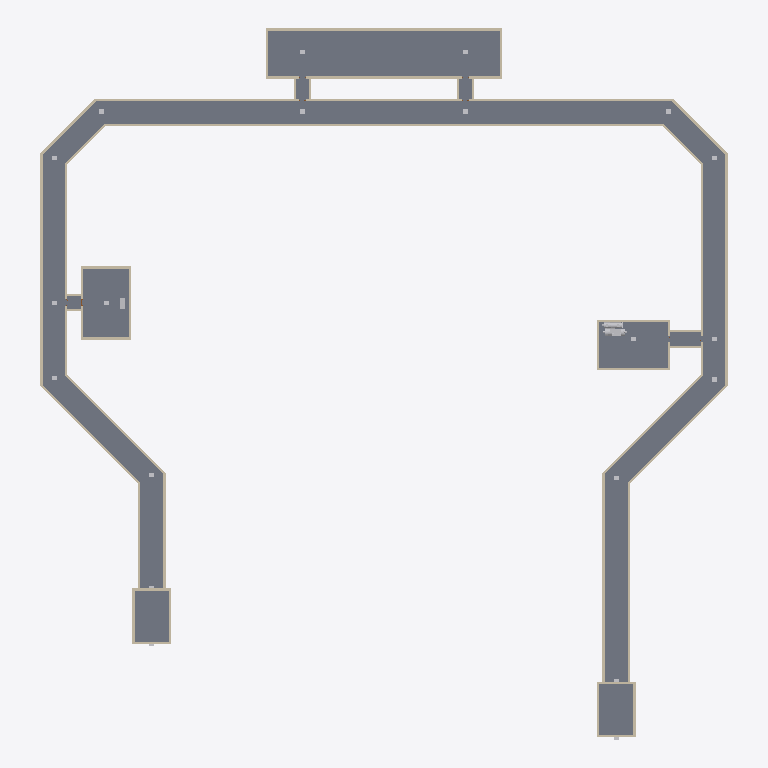
Plan cut of the same IFC building model at storey 'L1' (level 0.00 m, cut at 1.40 m), seen from above with north up, elements coloured by IFC class: 45 walls (beige), 6 slabs (grey), 2 other elements (light grey). Cut surfaces are drawn darker.
Extent 90.5 m × 93.6 m × 35.7 m (x, y, z). Storeys (2): L1 at 0.00 m; Portal_Roof at 4.57 m. Elements (95): 47 IfcWallStandardCase, 22 IfcBuildingElementProxy, 11 IfcCovering, 8 IfcDoor, 6 IfcSlab, 1 IfcFlowSegment.

HEADER;
FILE_DESCRIPTION(('ViewDefinition [CoordinationView_V2.0]','RevitIdentifiers [ContentGUID: e23aa2b1-d6f8-41c0-9fbd-ce24b4914efc, VersionGUID: 8434477d-4fbe-4ceb-9f67-2658a7ccdd48, NumberOfSaves: 32]','CoordinateReference [CoordinateBase: Shared Coordinates]'),'2;1');
FILE_NAME('Tunnel_StructureOnly_Example01_Revit.ifc','2025-11-21T16:17:03-05:00',(''),(''),'ODA SDAI 25.12','Autodesk Revit 26.1.0.35 (ENU) - IFC 26.1.0.35','');
FILE_SCHEMA(('IFC2X3'));
ENDSEC;
DATA;
#32=IFCPROJECT('3YEgAnrlX1m9_zpYHBRh4C',#18,'Project Number',$,$,'Project Name','Project Status',(#27),#30772);
#47=IFCSITE('3YEgAnrlX1m9_zpYHBRh4E',#18,'Default',$,$,#46,$,$,.ELEMENT.,(42,21,31,401672),(-71,-3,-24,-345703),0.0,$,$);
#37=IFCBUILDING('3YEgAnrlX1m9_zpYHBRh4D',#18,'Building Name',$,$,#35,$,'Building Name',.ELEMENT.,$,$,#36);
#40=IFCBUILDINGSTOREY('2JF4e6axWHqu3u0C1FZlmi',#18,'L1',$,'Level:8mm Head',#39,$,'L1',.ELEMENT.,0.0);
#44=IFCBUILDINGSTOREY('1ZGO8hrFCHqw0v0026FpFv',#18,'Portal_Roof',$,'Level:8mm Head',#43,$,'Portal_Roof',.ELEMENT.,15.0);
#1291=IFCSLAB('1bw4zrS0PCsRDpW4QaYNz0',#18,'Floor:Generic 300mm:1680754',$,'Floor:Generic 300mm',#1254,#1290,'1680754',.FLOOR.);
#1375=IFCSLAB('3fS7fOVzLDNwQQMOxNrDer',#18,'Floor:Generic 300mm:1683533',$,'Floor:Generic 300mm',#1354,#1374,'1683533',.FLOOR.);
#1689=IFCSLAB('1g3uGVkkbDzO9i1pXLuYhx',#18,'Floor:Generic 300mm:1696644',$,'Floor:Generic 300mm',#1672,#1688,'1696644',.FLOOR.);
#1402=IFCSLAB('3fS7fOVzLDNwQQMOxNrDYP',#18,'Floor:Generic 300mm:1684193',$,'Floor:Generic 300mm',#1385,#1401,'1684193',.FLOOR.);
#1324=IFCSLAB('1bw4zrS0PCsRDpW4QaYNR$',#18,'Floor:Generic 300mm:1682637',$,'Floor:Generic 300mm',#1314,#1323,'1682637',.FLOOR.);
#1344=IFCSLAB('1bw4zrS0PCsRDpW4QaYNUc',#18,'Floor:Generic 300mm:1682836',$,'Floor:Generic 300mm',#1334,#1343,'1682836',.FLOOR.);
#922=IFCWALLSTANDARDCASE('1XZOkvLqH5Eg0nyD$WxGlp',#18,'Basic Wall:Concrete 300mm:1670390',$,'Basic Wall:Concrete 300mm',#898,#902,'1670390');
#240=IFCWALLSTANDARDCASE('2iqdPXziL2Yeh2Tzv0AuT5',#18,'Basic Wall:Concrete 300mm:1666112',$,'Basic Wall:Concrete 300mm',#224,#228,'1666112');
#720=IFCWALLSTANDARDCASE('1XZOkvLqH5Eg0nyD$WxGlh',#18,'Basic Wall:Concrete 300mm:1670382',$,'Basic Wall:Concrete 300mm',#704,#708,'1670382');
#1106=IFCWALLSTANDARDCASE('0CjwtnwqTEFRlj0Y4klwYj',#18,'Basic Wall:Concrete 300mm:1672908',$,'Basic Wall:Concrete 300mm',#1094,#1098,'1672908');
#1129=IFCWALLSTANDARDCASE('0CjwtnwqTEFRlj0Y4klwYl',#18,'Basic Wall:Concrete 300mm:1672910',$,'Basic Wall:Concrete 300mm',#1117,#1121,'1672910');
#267=IFCWALLSTANDARDCASE('2iqdPXziL2Yeh2Tzv0Avky',#18,'Basic Wall:Concrete 300mm:1667257',$,'Basic Wall:Concrete 300mm',#251,#255,'1667257');
#408=IFCWALLSTANDARDCASE('2iqdPXziL2Yeh2Tzv0Avwa',#18,'Basic Wall:Concrete 300mm:1668513',$,'Basic Wall:Concrete 300mm',#393,#397,'1668513');
#887=IFCWALLSTANDARDCASE('1XZOkvLqH5Eg0nyD$WxGln',#18,'Basic Wall:Concrete 300mm:1670388',$,'Basic Wall:Concrete 300mm',#872,#876,'1670388');
#326=IFCWALLSTANDARDCASE('2iqdPXziL2Yeh2Tzv0AvWa',#18,'Basic Wall:Concrete 300mm:1667873',$,'Basic Wall:Concrete 300mm',#306,#310,'1667873');
#806=IFCWALLSTANDARDCASE('1XZOkvLqH5Eg0nyD$WxGlq',#18,'Basic Wall:Concrete 300mm:1670385',$,'Basic Wall:Concrete 300mm',#786,#790,'1670385');
#185=IFCWALLSTANDARDCASE('2iqdPXziL2Yeh2Tzv0Au7L',#18,'Basic Wall:Concrete 300mm:1665744',$,'Basic Wall:Concrete 300mm',#169,#173,'1665744');
#747=IFCWALLSTANDARDCASE('1XZOkvLqH5Eg0nyD$WxGlg',#18,'Basic Wall:Concrete 300mm:1670383',$,'Basic Wall:Concrete 300mm',#731,#735,'1670383');
#213=IFCWALLSTANDARDCASE('2iqdPXziL2Yeh2Tzv0Au02',#18,'Basic Wall:Concrete 300mm:1665799',$,'Basic Wall:Concrete 300mm',#197,#201,'1665799');
#295=IFCWALLSTANDARDCASE('2iqdPXziL2Yeh2Tzv0AvdE',#18,'Basic Wall:Concrete 300mm:1667787',$,'Basic Wall:Concrete 300mm',#279,#283,'1667787');
#693=IFCWALLSTANDARDCASE('1XZOkvLqH5Eg0nyD$WxGle',#18,'Basic Wall:Concrete 300mm:1670381',$,'Basic Wall:Concrete 300mm',#677,#681,'1670381');
#775=IFCWALLSTANDARDCASE('1XZOkvLqH5Eg0nyD$WxGlr',#18,'Basic Wall:Concrete 300mm:1670384',$,'Basic Wall:Concrete 300mm',#759,#763,'1670384');
#22154=IFCBUILDINGELEMENTPROXY('3zqXoy1Hb3I8H6u4b54DAs',#18,'Helical Rotary Liquid Chiller - Water Cooled - Three Pass - 225-450 Tons:225-325 Tons:1700557',$,'Helical Rotary Liquid Chiller - Water Cooled - Three Pass - 225-450 Tons:225-325 Tons',#22153,#22149,'1700557',$);
#382=IFCWALLSTANDARDCASE('2iqdPXziL2Yeh2Tzv0AvvC',#18,'Basic Wall:Concrete 300mm:1668425',$,'Basic Wall:Concrete 300mm',#366,#370,'1668425');
#665=IFCWALLSTANDARDCASE('1XZOkvLqH5Eg0nyD$WxGlf',#18,'Basic Wall:Concrete 300mm:1670380',$,'Basic Wall:Concrete 300mm',#649,#653,'1670380');
#861=IFCWALLSTANDARDCASE('1XZOkvLqH5Eg0nyD$WxGls',#18,'Basic Wall:Concrete 300mm:1670387',$,'Basic Wall:Concrete 300mm',#846,#850,'1670387');
#638=IFCWALLSTANDARDCASE('1XZOkvLqH5Eg0nyD$WxGlk',#18,'Basic Wall:Concrete 300mm:1670379',$,'Basic Wall:Concrete 300mm',#626,#630,'1670379');
#158=IFCWALLSTANDARDCASE('2iqdPXziL2Yeh2Tzv0Aurv',#18,'Basic Wall:Concrete 300mm:1664636',$,'Basic Wall:Concrete 300mm',#146,#150,'1664636');
#431=IFCWALLSTANDARDCASE('1XZOkvLqH5Eg0nyD$WxG08',#18,'Basic Wall:Concrete 300mm:1668877',$,'Basic Wall:Concrete 300mm',#419,#423,'1668877');
#945=IFCWALLSTANDARDCASE('1XZOkvLqH5Eg0nyD$WxGaf',#18,'Basic Wall:Concrete 300mm:1670700',$,'Basic Wall:Concrete 300mm',#933,#937,'1670700');
#991=IFCWALLSTANDARDCASE('1XZOkvLqH5Eg0nyD$WxGah',#18,'Basic Wall:Concrete 300mm:1670702',$,'Basic Wall:Concrete 300mm',#979,#983,'1670702');
#477=IFCWALLSTANDARDCASE('1XZOkvLqH5Eg0nyD$WxG0A',#18,'Basic Wall:Concrete 300mm:1668879',$,'Basic Wall:Concrete 300mm',#465,#469,'1668879');
#1014=IFCWALLSTANDARDCASE('1XZOkvLqH5Eg0nyD$WxGag',#18,'Basic Wall:Concrete 300mm:1670703',$,'Basic Wall:Concrete 300mm',#1002,#1006,'1670703');
#968=IFCWALLSTANDARDCASE('1XZOkvLqH5Eg0nyD$WxGae',#18,'Basic Wall:Concrete 300mm:1670701',$,'Basic Wall:Concrete 300mm',#956,#960,'1670701');
#354=IFCWALLSTANDARDCASE('2iqdPXziL2Yeh2Tzv0Av$Q',#18,'Basic Wall:Concrete 300mm:1668319',$,'Basic Wall:Concrete 300mm',#338,#342,'1668319');
#834=IFCWALLSTANDARDCASE('1XZOkvLqH5Eg0nyD$WxGlt',#18,'Basic Wall:Concrete 300mm:1670386',$,'Basic Wall:Concrete 300mm',#818,#822,'1670386');
#569=IFCWALLSTANDARDCASE('1XZOkvLqH5Eg0nyD$WxGlj',#18,'Basic Wall:Concrete 300mm:1670376',$,'Basic Wall:Concrete 300mm',#557,#561,'1670376');
#112=IFCWALLSTANDARDCASE('2iqdPXziL2Yeh2Tzv0Aur$',#18,'Basic Wall:Concrete 300mm:1664634',$,'Basic Wall:Concrete 300mm',#100,#104,'1664634');
#592=IFCWALLSTANDARDCASE('1XZOkvLqH5Eg0nyD$WxGli',#18,'Basic Wall:Concrete 300mm:1670377',$,'Basic Wall:Concrete 300mm',#580,#584,'1670377');
#1083=IFCWALLSTANDARDCASE('0CjwtnwqTEFRlj0Y4klwW6',#18,'Basic Wall:Concrete 300mm:1672807',$,'Basic Wall:Concrete 300mm',#1071,#1075,'1672807');
#1152=IFCWALLSTANDARDCASE('0CjwtnwqTEFRlj0Y4klwYk',#18,'Basic Wall:Concrete 300mm:1672911',$,'Basic Wall:Concrete 300mm',#1140,#1144,'1672911');
#500=IFCWALLSTANDARDCASE('1XZOkvLqH5Eg0nyD$WxG0L',#18,'Basic Wall:Concrete 300mm:1668880',$,'Basic Wall:Concrete 300mm',#488,#492,'1668880');
#454=IFCWALLSTANDARDCASE('1XZOkvLqH5Eg0nyD$WxG0B',#18,'Basic Wall:Concrete 300mm:1668878',$,'Basic Wall:Concrete 300mm',#442,#446,'1668878');
#135=IFCWALLSTANDARDCASE('2iqdPXziL2Yeh2Tzv0Aur_',#18,'Basic Wall:Concrete 300mm:1664635',$,'Basic Wall:Concrete 300mm',#123,#127,'1664635');
#615=IFCWALLSTANDARDCASE('1XZOkvLqH5Eg0nyD$WxGll',#18,'Basic Wall:Concrete 300mm:1670378',$,'Basic Wall:Concrete 300mm',#603,#607,'1670378');
#66=IFCWALLSTANDARDCASE('2iqdPXziL2Yeh2Tzv0Aury',#18,'Basic Wall:Concrete 300mm:1664633',$,'Basic Wall:Concrete 300mm',#50,#54,'1664633');
#523=IFCWALLSTANDARDCASE('1XZOkvLqH5Eg0nyD$WxGqv',#18,'Basic Wall:Concrete 300mm:1669692',$,'Basic Wall:Concrete 300mm',#511,#515,'1669692');
#546=IFCWALLSTANDARDCASE('1XZOkvLqH5Eg0nyD$WxGrr',#18,'Basic Wall:Concrete 300mm:1669744',$,'Basic Wall:Concrete 300mm',#534,#538,'1669744');
#2172=IFCBUILDINGELEMENTPROXY('11ZW03IrDCfucqKck6cKDM',#18,'M_Air Handling Unit - Split System - Vertical:10:1698434',$,'M_Air Handling Unit - Split System - Vertical:10',#2171,#2168,'1698434',$);
#1175=IFCWALLSTANDARDCASE('11f4JIDTjEguuyMpglPubg',#18,'Basic Wall:Concrete 300mm:1673203',$,'Basic Wall:Concrete 300mm',#1163,#1167,'1673203');
#1198=IFCWALLSTANDARDCASE('11f4JIDTjEguuyMpglPuOT',#18,'Basic Wall:Concrete 300mm:1673348',$,'Basic Wall:Concrete 300mm',#1186,#1190,'1673348');
#1244=IFCWALLSTANDARDCASE('11f4JIDTjEguuyMpglPuS3',#18,'Basic Wall:Concrete 300mm:1673626',$,'Basic Wall:Concrete 300mm',#1232,#1236,'1673626');
#1221=IFCWALLSTANDARDCASE('11f4JIDTjEguuyMpglPuUK',#18,'Basic Wall:Concrete 300mm:1673485',$,'Basic Wall:Concrete 300mm',#1209,#1213,'1673485');
ENDSEC;
